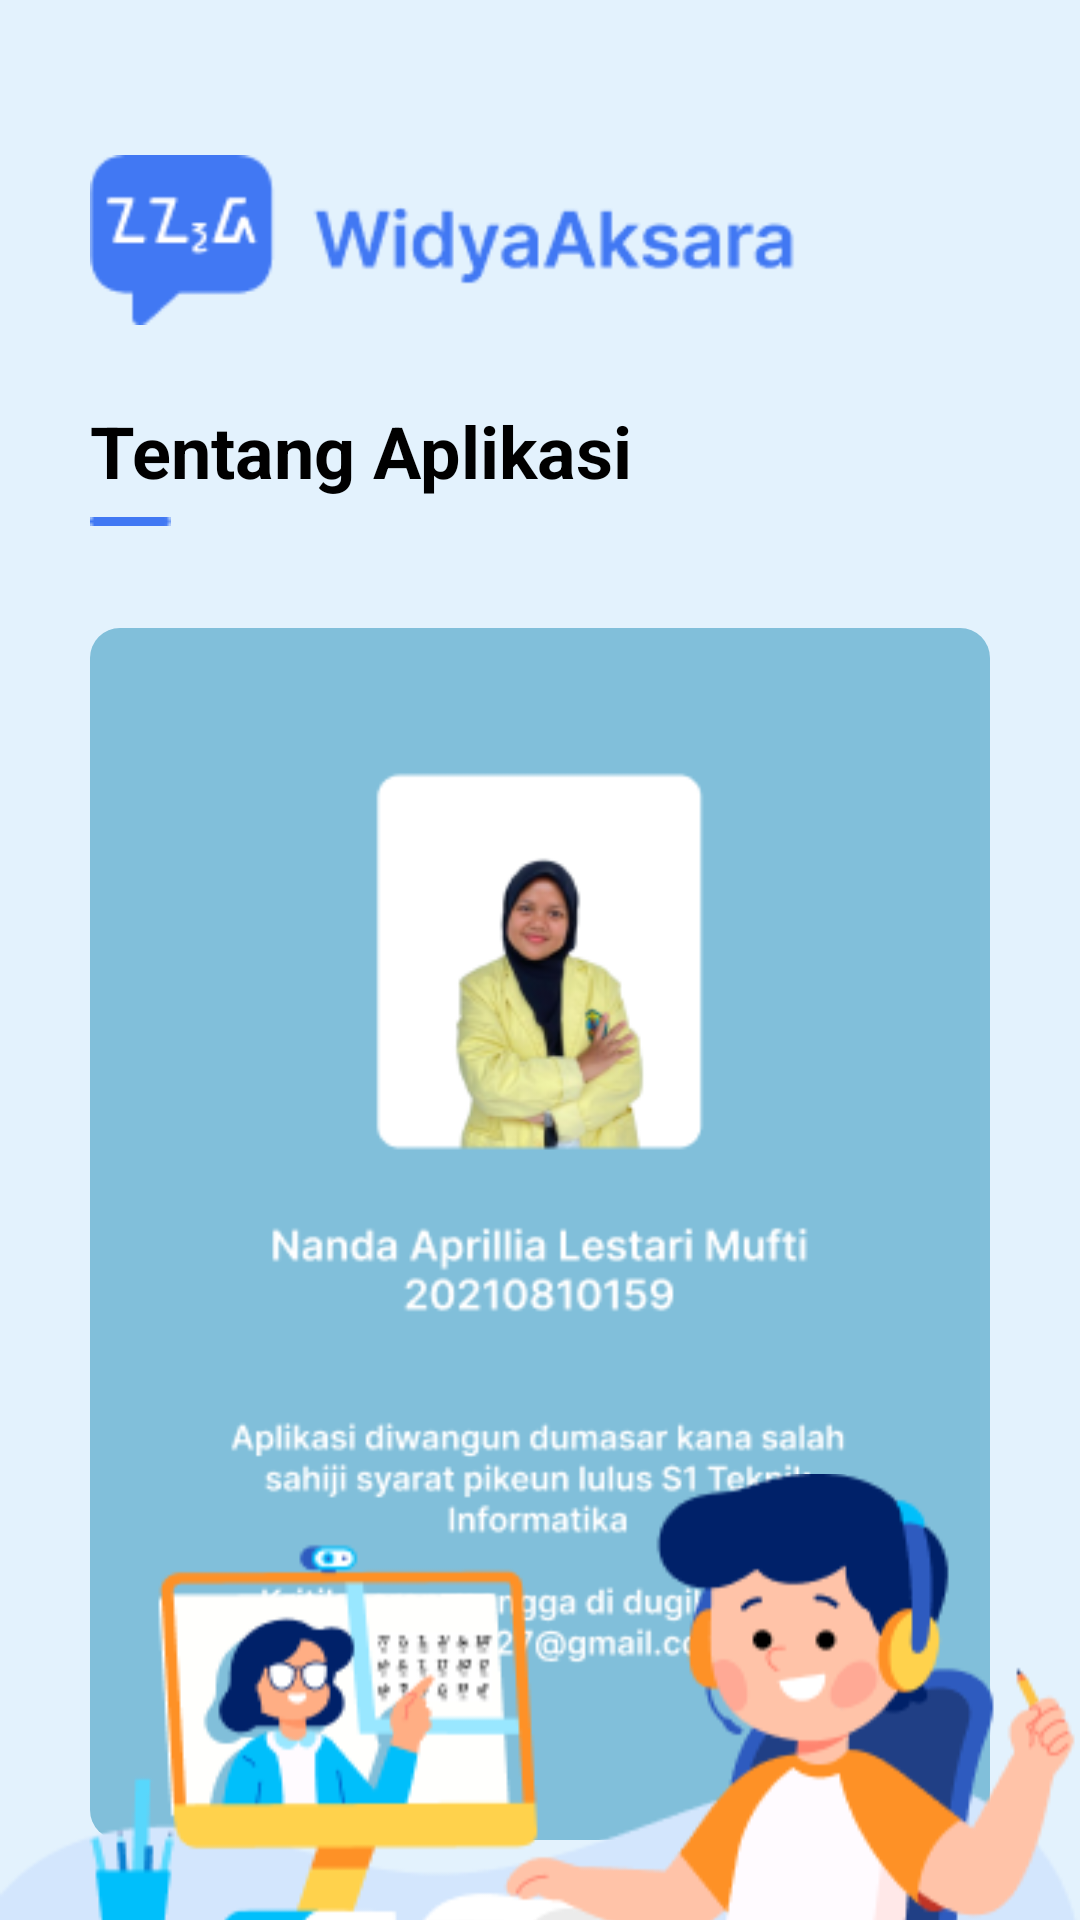

Layout XML and referenced resources for this Android screen:
<!-- AndroidManifest.xml: application theme Theme.WidyaAksara -->
<!-- res/layout/activity_informasi_pembuat.xml -->
<?xml version="1.0" encoding="utf-8"?>
<RelativeLayout xmlns:android="http://schemas.android.com/apk/res/android"
    android:layout_width="match_parent"
    android:layout_height="match_parent"
    android:background="#E3F2FD">

    <ImageView
        android:id="@+id/logo"
        android:layout_width="242dp"
        android:layout_height="wrap_content"
        android:layout_marginStart="30dp"
        android:layout_marginTop="50dp"
        android:src="@drawable/asset_logo" />

    <TextView
        android:id="@+id/tvMateri"
        android:layout_width="wrap_content"
        android:layout_height="wrap_content"
        android:layout_below="@id/logo"
        android:layout_marginTop="24dp"
        android:layout_marginStart="30dp"
        android:text="Tentang Aplikasi"
        android:textColor="#000000"
        android:textSize="24sp"
        android:textStyle="bold" />

    <ImageView
        android:id="@+id/garis"
        android:layout_width="wrap_content"
        android:layout_height="wrap_content"
        android:layout_below="@id/tvMateri"
        android:layout_marginStart="30dp"
        android:layout_marginTop="6dp"
        android:layout_marginBottom="24dp"
        android:src="@drawable/asset_garis" />

    
    <ImageView
        android:id="@+id/logoImage"
        android:layout_width="match_parent"
        android:layout_height="wrap_content"
        android:layout_below="@id/garis"
        android:layout_marginStart="30dp"
        android:layout_marginEnd="30dp"
        android:layout_marginTop="10dp"
        android:background="@drawable/button_rounded"
        android:src="@drawable/asset_card_informasi" />

    
    <ImageView
        android:id="@+id/illustrationImage"
        android:layout_width="404dp"
        android:layout_height="266dp"
        android:layout_alignParentBottom="true"
        android:layout_marginBottom="-72dp"
        android:src="@drawable/asset_ilustrasi" />
</RelativeLayout>
<!-- resources referenced by this layout -->
<resources>
  <!-- drawable asset_card_informasi: png bitmap (drawable, 25770 bytes) -->
  <!-- drawable asset_garis: png bitmap (drawable, 167 bytes) -->
  <!-- drawable asset_ilustrasi: png bitmap (drawable, 20738 bytes) -->
  <!-- drawable asset_logo: png bitmap (drawable, 4627 bytes) -->
  <!-- drawable button_rounded (drawable) -->
  <?xml version="1.0" encoding="utf-8"?>
  <shape xmlns:android="http://schemas.android.com/apk/res/android"
      android:shape="rectangle">
      <corners android:radius="10dp"/> 
      <solid android:color="@color/blue"/> 
      <padding android:left="8dp" android:top="8dp" android:right="8dp" android:bottom="8dp"/>
  </shape>
  <style name="Theme.WidyaAksara" parent="Base.Theme.WidyaAksara" />
  <color name="blue">#81BFDA</color>
  <style name="Base.Theme.WidyaAksara" parent="Theme.Material3.DayNight.NoActionBar">
  
          
          <item name="colorPrimary">@color/blue</item>
          <item name="colorPrimaryContainer">@color/blue</item>
          <item name="colorSecondary">@color/blue</item>
          <item name="colorTertiary">@color/blue</item>
  
          
          <item name="colorOnPrimary">@color/white</item>
      </style>
  <color name="white">#FFFFFFFF</color>
</resources>
